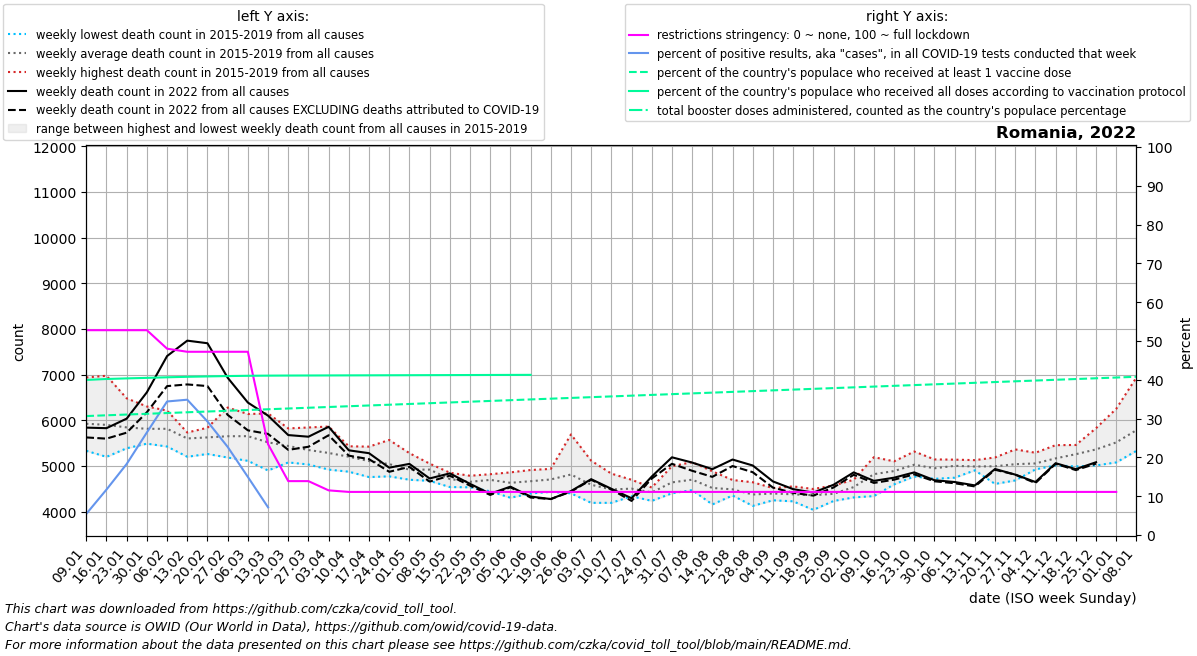

The table this chart was drawn from, first rows:
date, location, time_unit, time, deaths_2010_all_ages, deaths_2011_all_ages, deaths_2012_all_ages, deaths_2013_all_ages, deaths_2014_all_ages, deaths_2015_all_ages, deaths_2016_all_ages, deaths_2017_all_ages, deaths_2018_all_ages, deaths_2019_all_ages, deaths_2020_all_ages, deaths_2021_all_ages, deaths_2022_all_ages, new_deaths, new_cases_smoothed, new_tests_smoothed, positive_test_percent, stringency_index, people_vaccinated, people_fully_vaccinated
2022-01-09, Romania, weekly, 1, , , , , , 5803, 5770, 6940, 5333, 5784, 5346, 6788, 5841, 215.0, 20947, 376618, 5.453, 52.78, 6026757, 7856616
2022-01-16, Romania, weekly, 2, , , , , , 5848, 5345, 6977, 5201, 6136, 5376, 6531, 5829, 229.0, 47898, 407366, 11.72, 52.78, 6065032, 7904392
2022-01-23, Romania, weekly, 3, , , , , , 5602, 5389, 6482, 5500, 6256, 5419, 6986, 6038, 307.0, 88495, 479616, 18.32, 52.78, 6103306, 7934607
2022-01-30, Romania, weekly, 4, , , , , , 5508, 5514, 6304, 5490, 6259, 5350, 6339, 6615, 437.0, 149020, 561397, 26.44, 52.78, 6141581, 7961044
2022-02-06, Romania, weekly, 5, , , , , , 5560, 5427, 6066, 5808, 6215, 5432, 6287, 7408, 658.0, 205569, 597485, 34.41, 48.01, 6179856, 7990684
2022-02-13, Romania, weekly, 6, , , , , , 5688, 5203, 5725, 5668, 5734, 5433, 5952, 7746, 959.0, 182084, 521395, 34.87, 47.22, 6218131, 8015339
2022-02-20, Romania, weekly, 7, , , , , , 5815, 5264, 5721, 5838, 5497, 5385, 5971, 7689, 938.0, 123899, 421182, 29.26, 47.22, 6256405, 8034515
2022-02-27, Romania, weekly, 8, , , , , , 6281, 5186, 5593, 5859, 5344, 5211, 5967, 6934, 814.0, 79592, 349001, 22.71, 47.22, 6294680, 8052566
2022-03-06, Romania, weekly, 9, , , , , , 6139, 5114, 5398, 6111, 5508, 5341, 6247, 6390, 608.0, 48417, 329551, 14.97, 47.22, 6332955, 8066029
2022-03-13, Romania, weekly, 10, , , , , , 5909, 4903, 5133, 6152, 5498, 5182, 6410, 6103, 400.0, 30198, 273945, 7.142, 23.41, 6371230, 8074529
2022-03-20, Romania, weekly, 11, , , , , , 5824, 5115, 5079, 5734, 5445, 5097, 6864, 5678, 324.0, 22733, , , 13.89, 6409504, 8078735
2022-03-27, Romania, weekly, 12, , , , , , 5844, 5090, 5034, 5427, 5359, 5032, 7142, 5642, 220.0, 24832, , , 13.89, 6447779, 8081668
2022-04-03, Romania, weekly, 13, , , , , , 5865, 5225, 4955, 5465, 4922, 5180, 7225, 5859, 185.0, 21734, , , 11.51, 6486054, 8084601
2022-04-10, Romania, weekly, 14, , , , , , 5432, 5224, 4876, 5300, 5186, 5190, 7193, 5344, 117.0, 15367, , , 11.11, 6524329, 8087534
2022-04-17, Romania, weekly, 15, , , , , , 5425, 4758, 5030, 5236, 5094, 5237, 7152, 5281, 130.0, 10449, , , 11.11, 6562603, 8090467
2022-04-24, Romania, weekly, 16, , , , , , 5571, 4860, 5223, 4774, 4783, 5126, 6782, 4964, 90.0, 7389, , , 11.11, 6600878, 8093400
2022-05-01, Romania, weekly, 17, , , , , , 5282, 4700, 4892, 4868, 4860, 5092, 6496, 5047, 66.0, 5775, , , 11.11, 6639153, 8096333
2022-05-08, Romania, weekly, 18, , , , , , 5053, 4918, 4939, 4675, 5023, 4861, 5891, 4728, 69.0, 5444, , , 11.11, 6677428, 8099266
2022-05-15, Romania, weekly, 19, , , , , , 4822, 4854, 4665, 4540, 4696, 4817, 5605, 4839, 50.0, 4384, , , 11.11, 6715702, 8102199
2022-05-22, Romania, weekly, 20, , , , , , 4667, 4646, 4534, 4637, 4787, 4870, 5303, 4611, 40.0, 3390, , , 11.11, 6753977, 8105132
2022-05-29, Romania, weekly, 21, , , , , , 4769, 4821, 4447, 4676, 4770, 4560, 4974, 4393, 26.0, 2593, , , 11.11, 6792252, 8108065
2022-06-05, Romania, weekly, 22, , , , , , 4306, 4734, 4628, 4861, 4635, 4559, 4847, 4548, 14.0, 2198, , , 11.11, 6830526, 8110998
2022-06-12, Romania, weekly, 23, , , , , , 4913, 4399, 4709, 4656, 4660, 4910, 4876, 4332, 22.0, 2109, , , 11.11, 6868801, 8113722
2022-06-19, Romania, weekly, 24, , , , , , 4682, 4819, 4434, 4658, 4937, 5079, 4662, 4277, 0.0, 1041, , , 11.11, 6907076, 
2022-06-26, Romania, weekly, 25, , , , , , 4410, 5692, 4647, 4403, 4919, 4677, 5527, 4451, 12.0, 2609, , , 11.11, 6945351, 
2022-07-03, Romania, weekly, 26, , , , , , 4283, 4683, 5117, 4194, 4671, 4827, 4818, 4712, 13.0, 3974, , , 11.11, 6983625, 
2022-07-10, Romania, weekly, 27, , , , , , 4434, 4194, 4381, 4591, 4834, 5288, 4686, 4502, 16.0, 7726, , , 11.11, 7021900, 
2022-07-17, Romania, weekly, 28, , , , , , 4604, 4501, 4382, 4699, 4338, 4900, 4948, 4294, 58.0, 26521, , , 11.11, 7060175, 
2022-07-24, Romania, weekly, 29, , , , , , 4416, 4237, 4529, 4502, 4424, 4727, 4639, 4770, 44.0, 34599, , , 11.11, 7098450, 
2022-07-31, Romania, weekly, 30, , , , , , 4997, 4577, 4403, 4505, 4728, 4951, 5007, 5191, 142.0, 52850, , , 11.11, 7136724, 
2022-08-07, Romania, weekly, 31, , , , , , 4551, 4688, 5085, 4708, 4473, 5560, 4863, 5076, 180.0, 54816, , , 11.11, 7174999, 
2022-08-14, Romania, weekly, 32, , , , , , 4439, 4159, 4885, 4689, 4425, 5318, 4511, 4932, 169.0, 46247, , , 11.11, 7213274, 
2022-08-21, Romania, weekly, 33, , , , , , 4503, 4410, 4355, 4694, 4485, 5272, 4681, 5142, 142.0, 32463, , , 11.11, 7251549, 
2022-08-28, Romania, weekly, 34, , , , , , 4127, 4296, 4271, 4542, 4645, 5169, 4600, 5012, 147.0, 27078, , , 11.11, 7289823, 
2022-09-04, Romania, weekly, 35, , , , , , 4413, 4250, 4405, 4408, 4517, 5219, 4686, 4663, 135.0, 19323, , , 11.11, 7328098, 
2022-09-11, Romania, weekly, 36, , , , , , 4554, 4471, 4301, 4349, 4227, 5074, 5337, 4494, 81.0, 14042, , , 11.11, 7366373, 
2022-09-18, Romania, weekly, 37, , , , , , 4040, 4497, 4494, 4454, 4319, 5024, 5977, 4418, 66.0, 13083, , , 11.11, 7404648, 
2022-09-25, Romania, weekly, 38, , , , , , 4574, 4234, 4301, 4520, 4327, 5067, 6364, 4589, 59.0, 10641, , , 11.11, 7442922, 
2022-10-02, Romania, weekly, 39, , , , , , 4313, 4674, 4366, 4643, 4699, 5050, 7471, 4861, 53.0, 8185, , , 11.11, 7481197, 
2022-10-09, Romania, weekly, 40, , , , , , 4342, 4768, 4981, 5194, 4826, 5382, 9448, 4675, 45.0, 6500, , , 11.11, 7519472, 
2022-10-16, Romania, weekly, 41, , , , , , 4598, 5103, 4942, 5048, 4757, 5796, 10830, 4745, 44.0, 4752, , , 11.11, 7557747, 
2022-10-23, Romania, weekly, 42, , , , , , 4917, 5187, 4952, 5318, 4772, 6215, 11641, 4861, 43.0, 3763, , , 11.11, 7596021, 
2022-10-30, Romania, weekly, 43, , , , , , 4962, 5033, 4895, 5145, 4720, 6512, 11351, 4689, 23.0, 3197, , , 11.11, 7634296, 
2022-11-06, Romania, weekly, 44, , , , , , 4984, 5092, 5061, 5140, 4745, 7010, 10808, 4650, 27.0, 2887, , , 11.11, 7672571, 
2022-11-13, Romania, weekly, 45, , , , , , 5129, 4963, 4987, 4963, 4906, 7754, 8909, 4576, 23.0, 2679, , , 11.11, 7710846, 
2022-11-20, Romania, weekly, 46, , , , , , 5188, 5097, 4999, 5082, 4608, 7992, 7957, 4935, 17.0, 2437, , , 11.11, 7749120, 
2022-11-27, Romania, weekly, 47, , , , , , 5074, 5088, 4991, 5364, 4685, 8372, 6989, 4812, 0.0, 1197, , , 11.11, 7787395, 
2022-12-04, Romania, weekly, 48, , , , , , 4926, 5126, 5014, 5291, 4928, 8515, 6273, 4650, 23.0, 2387, , , 11.11, 7825670, 
2022-12-11, Romania, weekly, 49, , , , , , 5043, 5297, 5027, 5457, 5014, 8602, 5956, 5062, 13.0, 1904, , , 11.11, 7863945, 
2022-12-18, Romania, weekly, 50, , , , , , 4991, 5356, 5249, 5461, 5239, 8172, 5754, 4932, 21.0, 2924, , , 11.11, 7902219, 
2022-12-25, Romania, weekly, 51, , , , , , 5179, 5829, 5176, 5623, 5013, 7425, 5885, 5083, 31.0, 3386, , , 11.11, 7940494, 
2023-01-01, Romania, weekly, 52, , , , , , 5249, 6253, 5237, 5768, 5079, 7425, 5748, , 33.0, 3432, , , 11.11, 7978769, 
2023-01-08, Romania, weekly, 1, , , , , 5803, 5510, 6940, 5333, 5784, 5346, 7047, 5841, , 34.0, 3605, , , , 8017044, 
